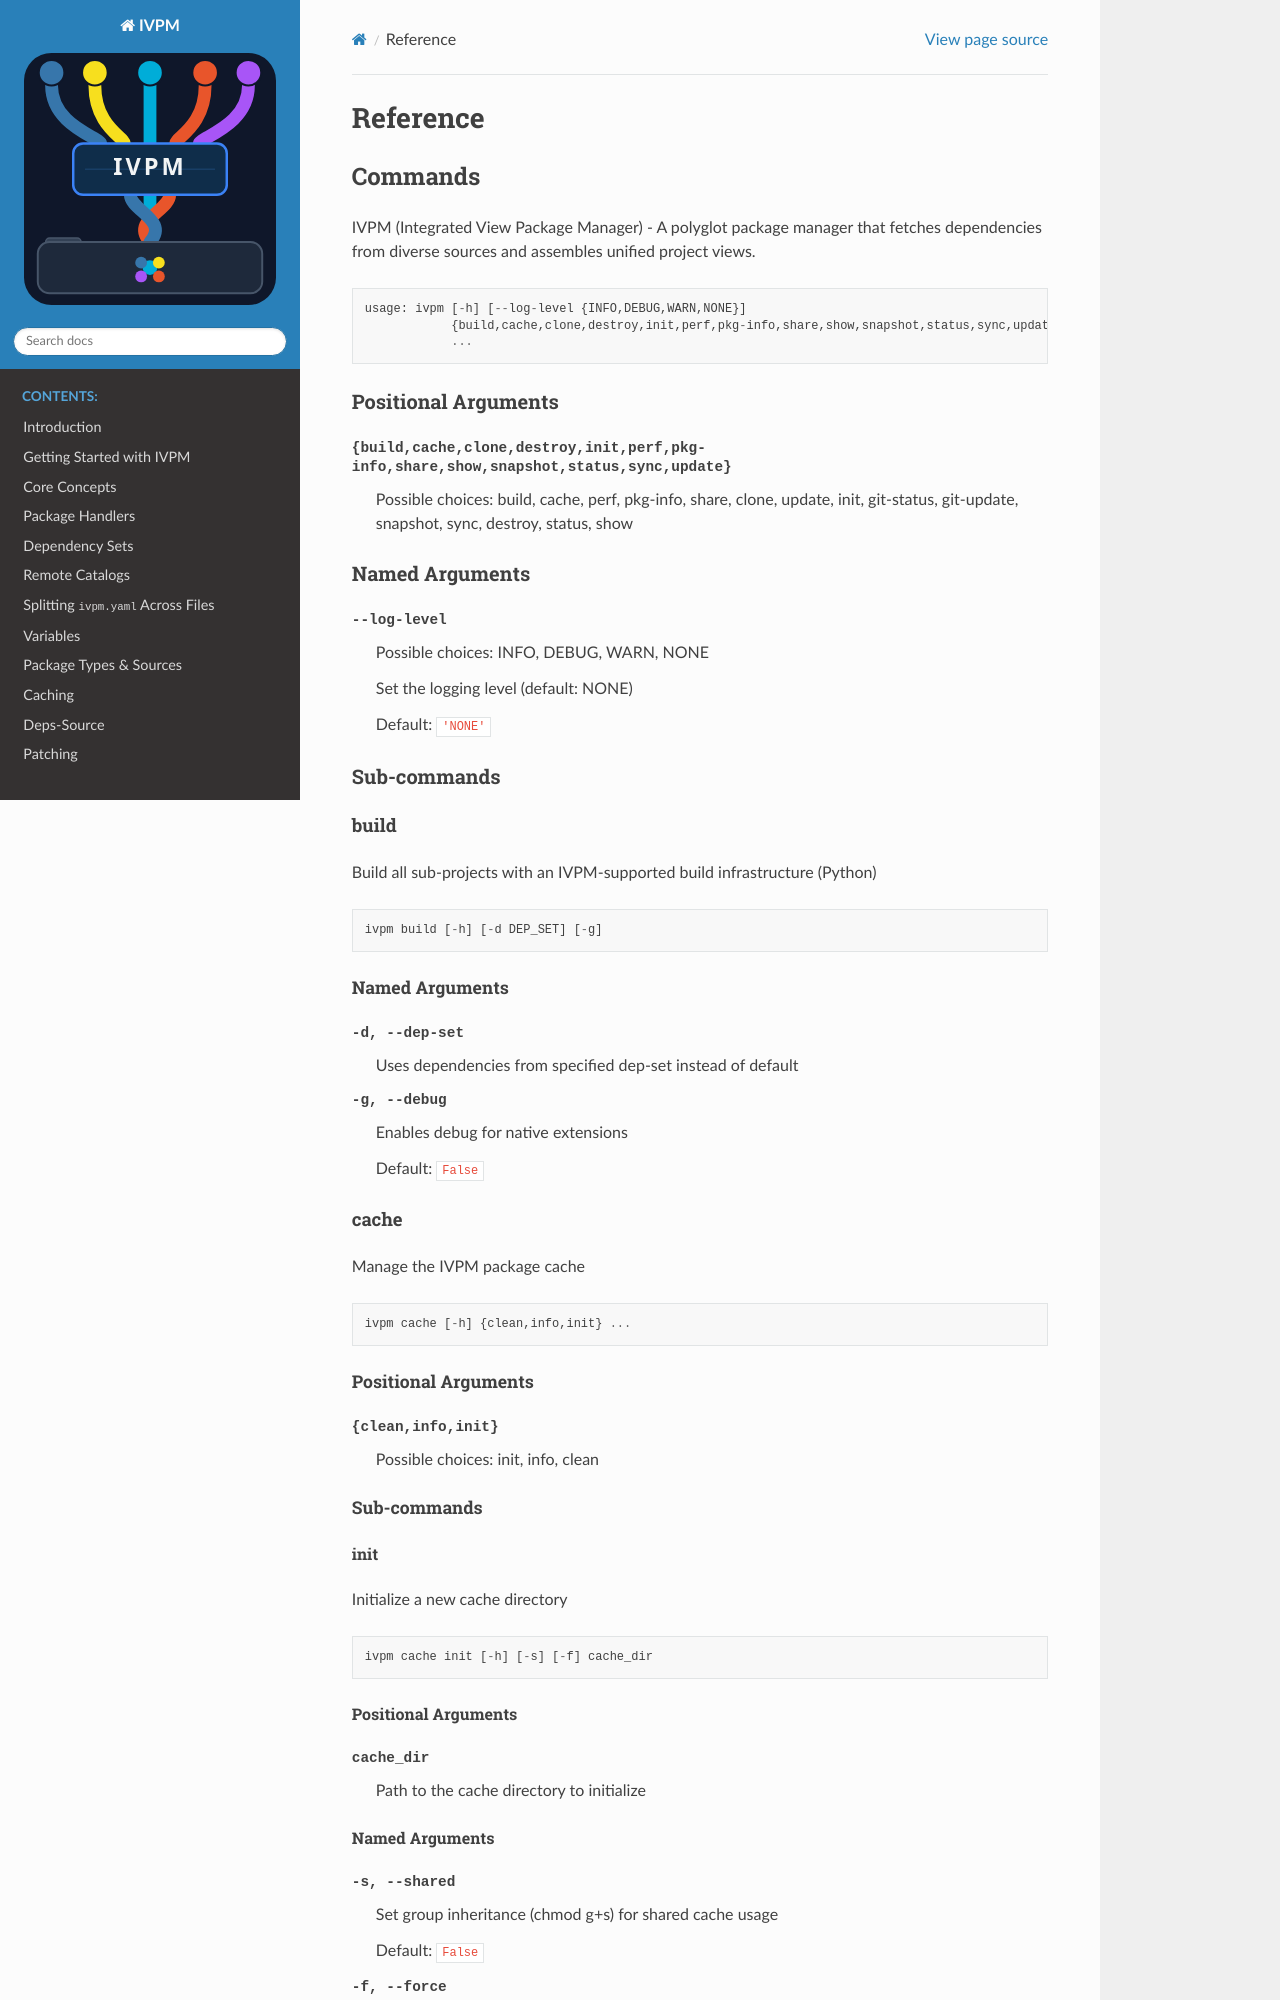

repository: fvutils/ivpm · page: reference.html · generator: sphinx

#########
Reference
#########

Commands
========

.. argparse::
    :module: ivpm.__main__
    :func: get_parser
    :prog: ivpm


Command Details
===============

activate
--------

Activate the project-local Python virtual environment.

**Synopsis:**

.. code-block:: text

    ivpm activate [-c <command>] [-p <project-dir>] [args ...]

**Options:**

``-c <command>``
    Execute a command in the activated environment and exit

``-p, --project-dir <dir>``
    Specify project directory (default: current directory)

``args``
    Arguments passed to shell or command

**Examples:**

.. code-block:: bash
